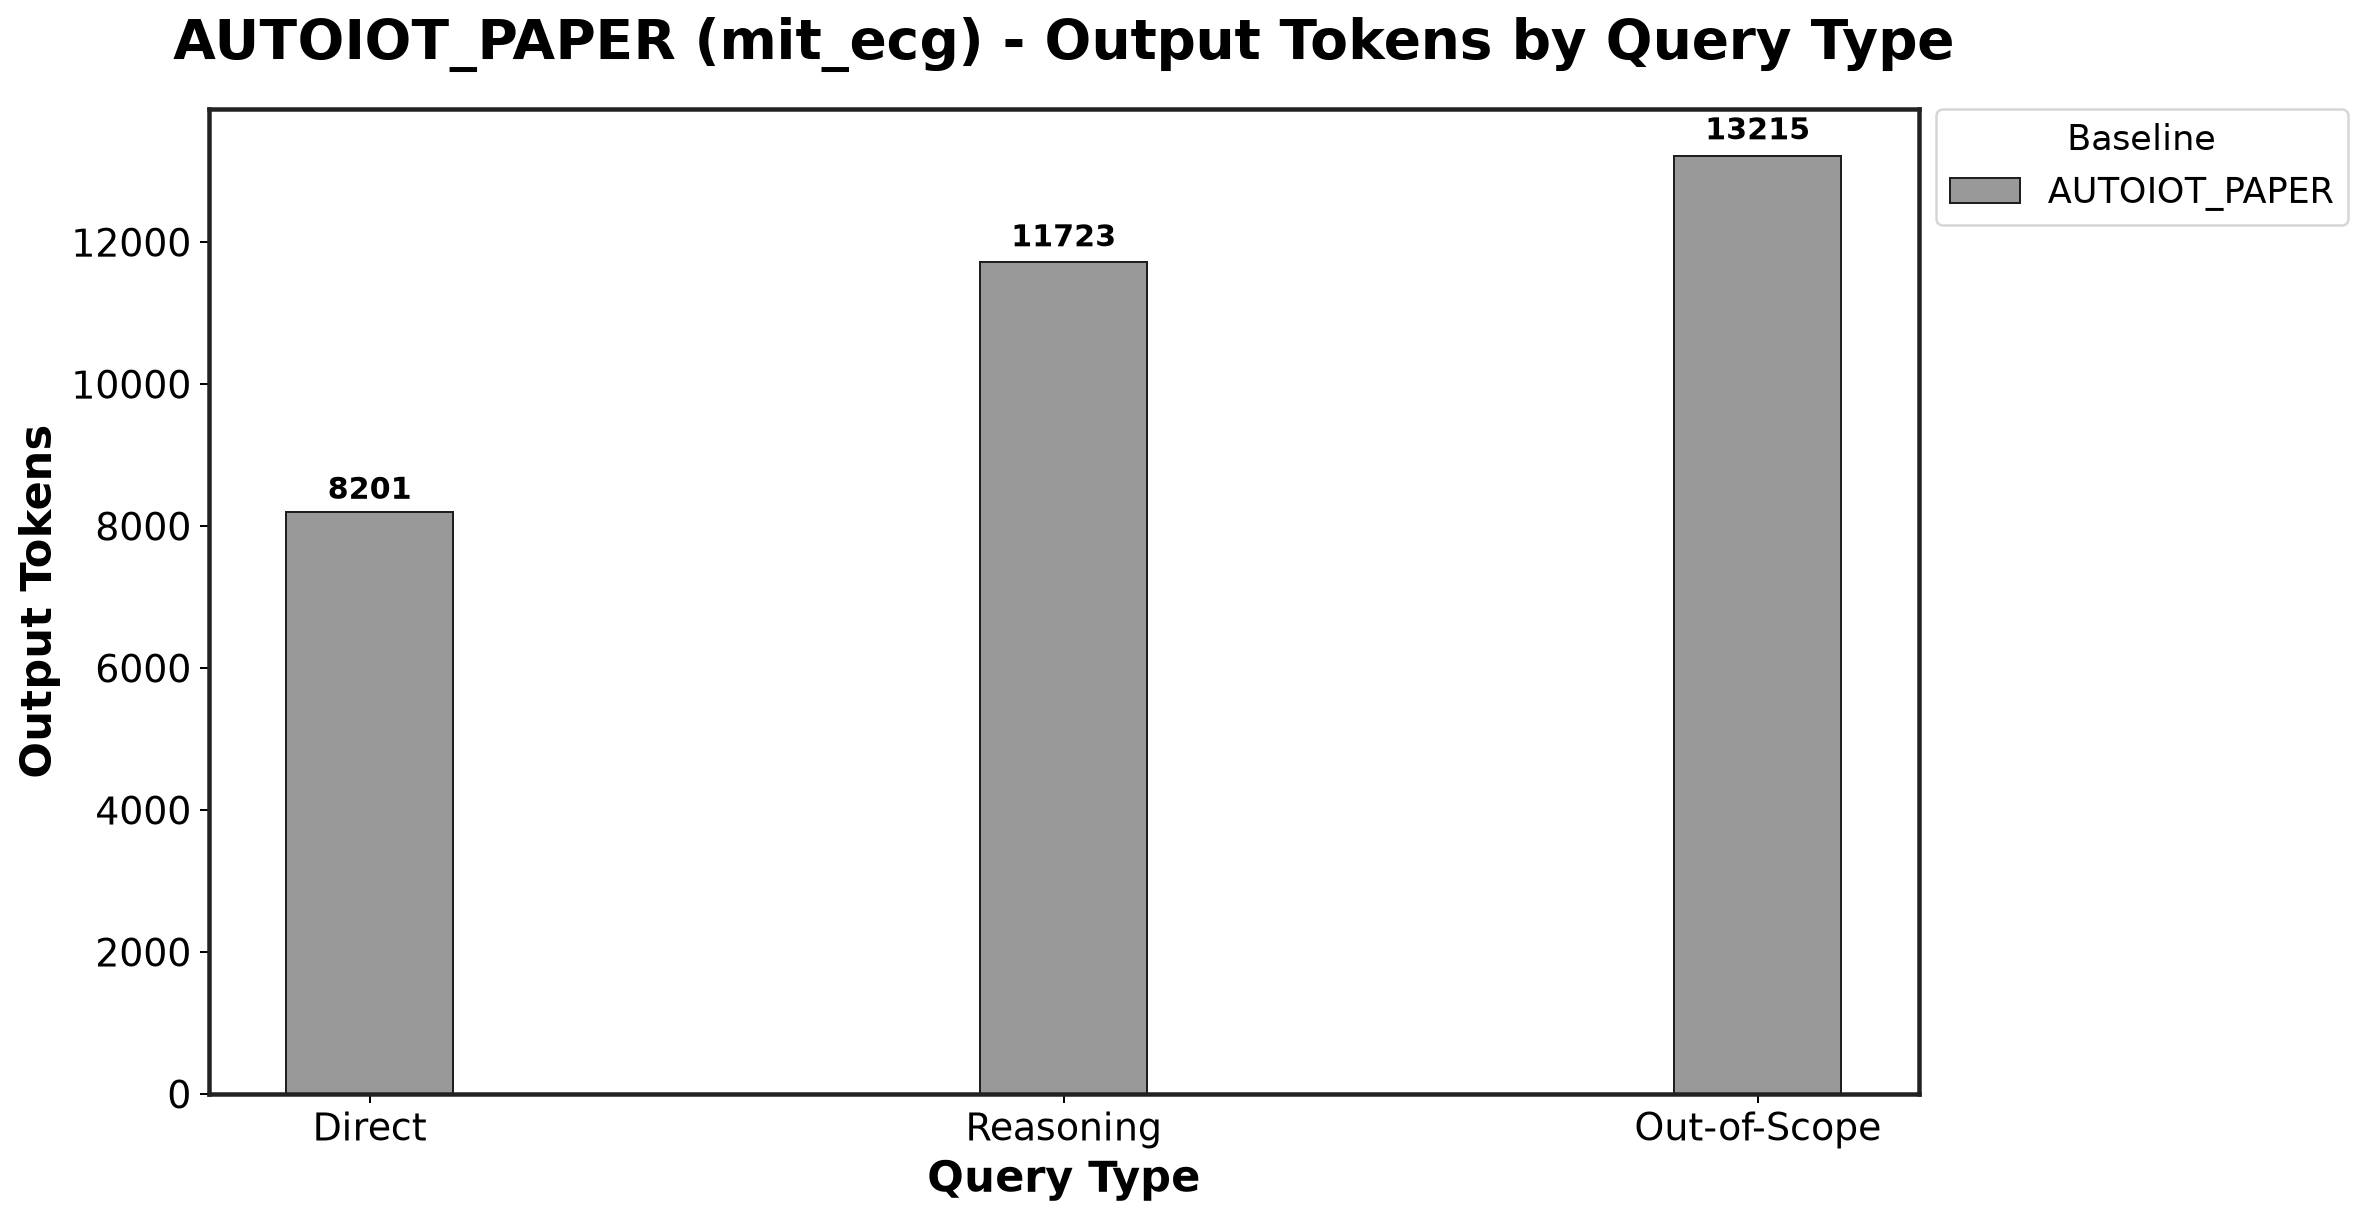

Data behind this chart, as committed beside it:
Baseline, Direct_mean, Direct_std, Reasoning_mean, Reasoning_std, Out-of-Scope_mean, Out-of-Scope_std
AUTOIOT_PAPER, 8201, 602.1, 11723, 1633, 13215, 1910
